Dataset: MSTAR-10 (GitHub, Naelbest/mstar_with_machine_learning). Classes: BMP-2 infantry fighting vehicle, BRDM-2 armored scout vehicle, BTR-60 armored personnel carrier, BTR-70 armored personnel carrier, ZIL-131 military truck, ZSU-23-4 self-propelled anti-aircraft gun.

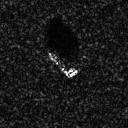
Label: BTR-70 armored personnel carrier

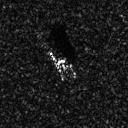
Label: BMP-2 infantry fighting vehicle

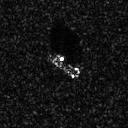
Label: BTR-60 armored personnel carrier

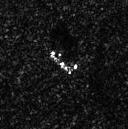
Label: BRDM-2 armored scout vehicle

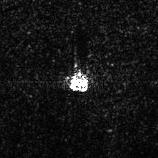
Label: ZSU-23-4 self-propelled anti-aircraft gun

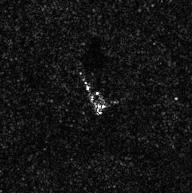
Label: ZIL-131 military truck
